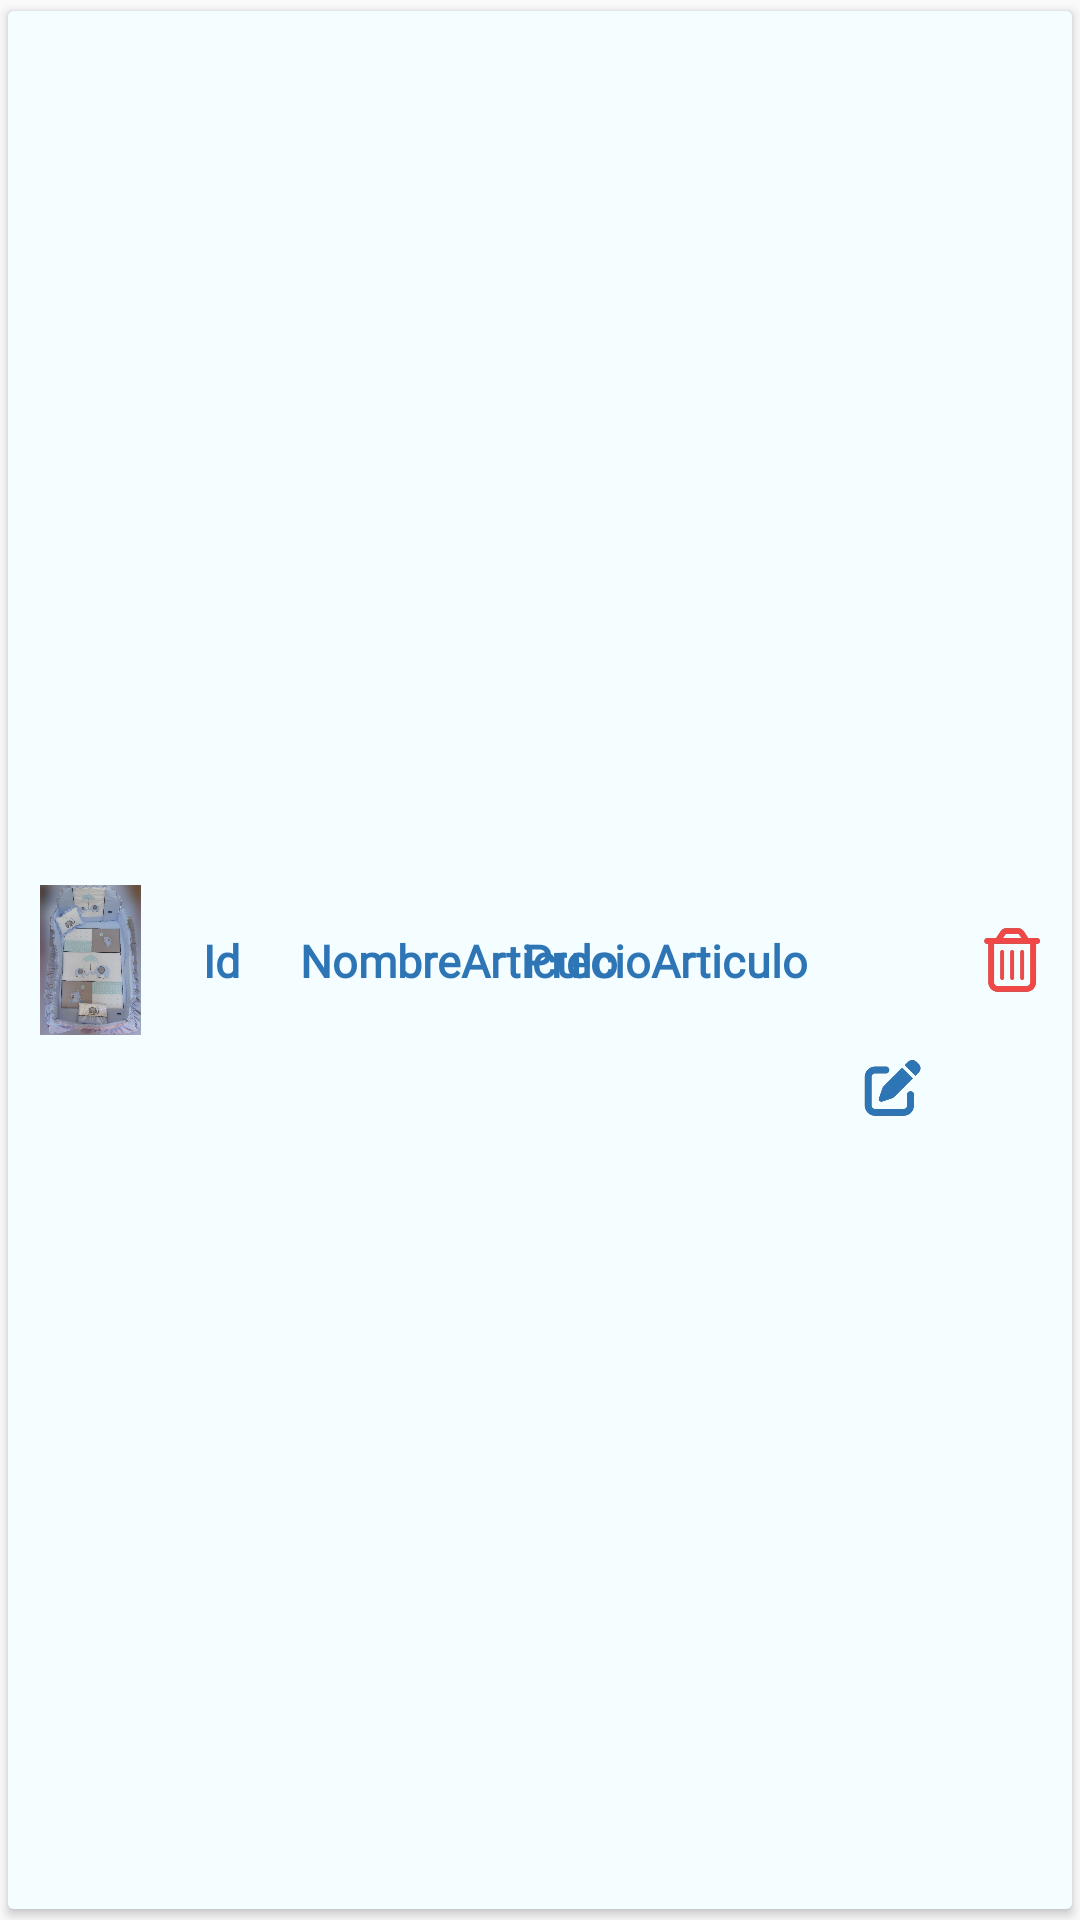

The Android layout XML behind this screen, and the referenced resources:
<!-- AndroidManifest.xml: application theme Theme.AppCoCoPascualTF -->
<!-- res/layout/fila_darticulo.xml -->
<?xml version="1.0" encoding="utf-8"?>
<LinearLayout xmlns:android="http://schemas.android.com/apk/res/android"
    xmlns:app="http://schemas.android.com/apk/res-auto"
    xmlns:tools="http://schemas.android.com/tools"
    android:orientation="vertical"
    android:layout_width="match_parent"
    android:layout_height="65dp"
    android:layout_gravity="center_horizontal"
    android:layout_marginBottom="2dp"
    android:clickable="true"
    android:focusable="true">

    <androidx.cardview.widget.CardView
        app:cardUseCompatPadding="true"
        android:layout_width="match_parent"
        android:layout_height="match_parent">


        <androidx.constraintlayout.widget.ConstraintLayout
            android:layout_width="match_parent"
            android:layout_height="match_parent"
            android:background="#F4FDFF">

            <TextView
                android:id="@+id/filaDArtId"
                android:layout_width="wrap_content"
                android:layout_height="wrap_content"
                android:layout_marginStart="20dp"
                android:fontFamily="@font/klee_onee"
                android:text="Id"
                android:textColor="@color/azuloscuro"
                android:textSize="15sp"
                android:textStyle="bold"
                app:layout_constraintBottom_toBottomOf="parent"
                app:layout_constraintStart_toEndOf="@+id/filaDArtImg"
                app:layout_constraintTop_toTopOf="parent" />

            <TextView
                android:id="@+id/filaDArtNombre"
                android:layout_width="wrap_content"
                android:layout_height="wrap_content"
                android:layout_marginStart="20dp"
                android:fontFamily="@font/klee_onee"
                android:text="NombreArticulo"
                android:textColor="@color/azuloscuro"
                android:textSize="15sp"
                android:textStyle="bold"
                app:layout_constraintBottom_toBottomOf="parent"
                app:layout_constraintStart_toEndOf="@+id/filaDArtId"
                app:layout_constraintTop_toTopOf="parent" />


            <TextView
                android:id="@+id/filaDArtPrecio"
                android:layout_width="wrap_content"
                android:layout_height="wrap_content"
                android:layout_marginEnd="18dp"
                android:fontFamily="@font/klee_onee"
                android:text="PrecioArticulo"
                android:textColor="@color/azuloscuro"
                android:textSize="15sp"
                android:textStyle="bold"
                app:layout_constraintBottom_toBottomOf="parent"
                app:layout_constraintEnd_toStartOf="@+id/filaDArtBtnEdit"
                app:layout_constraintTop_toTopOf="parent" />

            <ImageView
                android:id="@+id/filaDArtImg"
                android:layout_width="35dp"
                android:layout_height="50dp"
                android:layout_marginStart="10dp"
                app:layout_constraintBottom_toBottomOf="parent"
                app:layout_constraintStart_toStartOf="parent"
                app:layout_constraintTop_toTopOf="parent"
                app:srcCompat="@drawable/elefanteparaguaceleste" />

            <ImageView
                android:id="@+id/filaDArtBtnEdit"
                android:layout_width="20dp"
                android:layout_height="30dp"
                android:layout_marginEnd="20dp"
                app:layout_constraintBottom_toBottomOf="parent"
                app:layout_constraintEnd_toStartOf="@+id/filaDArtBtnEliminar"

                app:layout_constraintTop_toTopOf="parent"
                app:layout_constraintVertical_bias="0.571"
                app:srcCompat="@drawable/editar" />

            <ImageView
                android:id="@+id/filaDArtBtnEliminar"
                android:layout_width="20dp"
                android:layout_height="30dp"
                android:layout_marginEnd="10dp"
                app:layout_constraintBottom_toBottomOf="parent"
                app:layout_constraintEnd_toEndOf="parent"
                app:layout_constraintTop_toTopOf="parent"
                app:srcCompat="@drawable/trash" />


        </androidx.constraintlayout.widget.ConstraintLayout>
    </androidx.cardview.widget.CardView>

</LinearLayout>
<!-- resources referenced by this layout -->
<resources>
  <color name="azuloscuro">#2E75B6</color>
  <!-- drawable editar: png bitmap (drawable, 20721 bytes) -->
  <!-- drawable elefanteparaguaceleste: png bitmap (drawable, 367698 bytes) -->
  <!-- drawable trash: png bitmap (drawable, 14846 bytes) -->
  <style name="Theme.AppCoCoPascualTF" parent="Base.Theme.AppCoCoPascualTF" />
  <style name="Base.Theme.AppCoCoPascualTF" parent="Theme.AppCompat.DayNight.NoActionBar">
          
          
      </style>
</resources>
